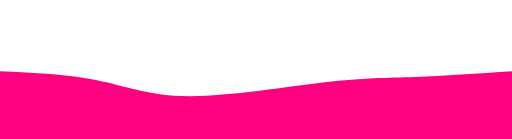
t = 0.00 s
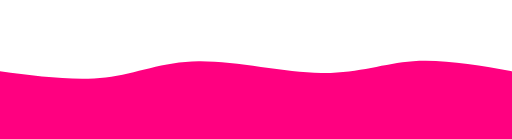
t = 0.75 s
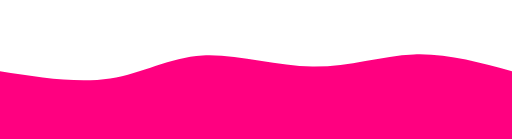
t = 1.25 s
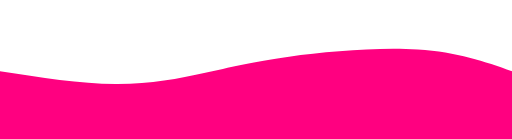
t = 2.00 s
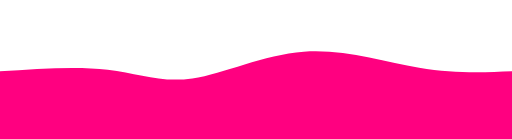
t = 2.75 s
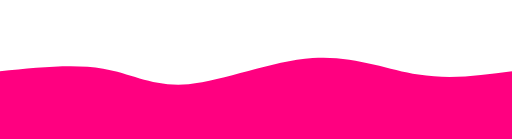
t = 3.25 s

The animated SVG that drew these frames (rendered in a browser with its animation timeline set to each time). Animation: 1 CSS @keyframes rule; one cycle of 4.00 s, repeats indefinitely.

<svg width="100%" height="100%" id="svg" viewBox="0 0 1440 390" xmlns="http://www.w3.org/2000/svg" class="transition duration-300 ease-in-out delay-150"><style>
          .path-0{
            animation:pathAnim-0 4s;
            animation-timing-function: linear;
            animation-iteration-count: infinite;
          }
          @keyframes pathAnim-0{
            0%{
              d: path("M 0,400 C 0,400 0,200 0,200 C 96.1531100478469,204.38277511961724 192.3062200956938,208.76555023923447 273,225 C 353.6937799043062,241.23444976076553 418.92822966507185,269.3205741626794 531,270 C 643.0717703349281,270.6794258373206 801.980861244019,243.95215311004787 913,231 C 1024.019138755981,218.04784688995213 1087.1483253588517,218.87081339712918 1167,216 C 1246.8516746411483,213.12918660287082 1343.4258373205741,206.56459330143542 1440,200 C 1440,200 1440,400 1440,400 Z");
            }
            25%{
              d: path("M 0,400 C 0,400 0,200 0,200 C 107.55980861244021,217.05263157894737 215.11961722488041,234.10526315789474 305,215 C 394.8803827751196,195.89473684210526 467.08133971291863,140.6315789473684 568,139 C 668.9186602870814,137.3684210526316 798.5550239234451,189.3684210526316 900,196 C 1001.4449760765549,202.6315789473684 1074.6985645933014,163.89473684210526 1160,157 C 1245.3014354066986,150.10526315789474 1342.6507177033493,175.05263157894737 1440,200 C 1440,200 1440,400 1440,400 Z");
            }
            50%{
              d: path("M 0,400 C 0,400 0,200 0,200 C 113.40669856459331,217.58851674641147 226.81339712918663,235.17703349282297 324,236 C 421.1866028708134,236.82296650717703 502.1531100478469,220.8803827751196 574,205 C 645.8468899521531,189.1196172248804 708.574162679426,173.30143540669854 813,159 C 917.425837320574,144.69856459330146 1063.55023923445,131.91387559808612 1175,139 C 1286.44976076555,146.08612440191388 1363.2248803827752,173.04306220095694 1440,200 C 1440,200 1440,400 1440,400 Z");
            }
            75%{
              d: path("M 0,400 C 0,400 0,200 0,200 C 106.77511961722487,184.4019138755981 213.55023923444975,168.80382775119617 296,182 C 378.44976076555025,195.19617224880383 436.57416267942585,237.1866028708134 530,225 C 623.4258373205741,212.8133971291866 752.153110047847,146.44976076555022 868,140 C 983.846889952153,133.55023923444978 1086.8133971291866,187.01435406698565 1180,207 C 1273.1866028708134,226.98564593301435 1356.5933014354068,213.49282296650716 1440,200 C 1440,200 1440,400 1440,400 Z");
            }
            100%{
              d: path("M 0,400 C 0,400 0,200 0,200 C 96.1531100478469,204.38277511961724 192.3062200956938,208.76555023923447 273,225 C 353.6937799043062,241.23444976076553 418.92822966507185,269.3205741626794 531,270 C 643.0717703349281,270.6794258373206 801.980861244019,243.95215311004787 913,231 C 1024.019138755981,218.04784688995213 1087.1483253588517,218.87081339712918 1167,216 C 1246.8516746411483,213.12918660287082 1343.4258373205741,206.56459330143542 1440,200 C 1440,200 1440,400 1440,400 Z");
            }
          }</style><path d="M 0,400 C 0,400 0,200 0,200 C 96.1531100478469,204.38277511961724 192.3062200956938,208.76555023923447 273,225 C 353.6937799043062,241.23444976076553 418.92822966507185,269.3205741626794 531,270 C 643.0717703349281,270.6794258373206 801.980861244019,243.95215311004787 913,231 C 1024.019138755981,218.04784688995213 1087.1483253588517,218.87081339712918 1167,216 C 1246.8516746411483,213.12918660287082 1343.4258373205741,206.56459330143542 1440,200 C 1440,200 1440,400 1440,400 Z" stroke="none" stroke-width="0" fill="#ff0080" fill-opacity="1" class="transition-all duration-300 ease-in-out delay-150 path-0"></path></svg>
